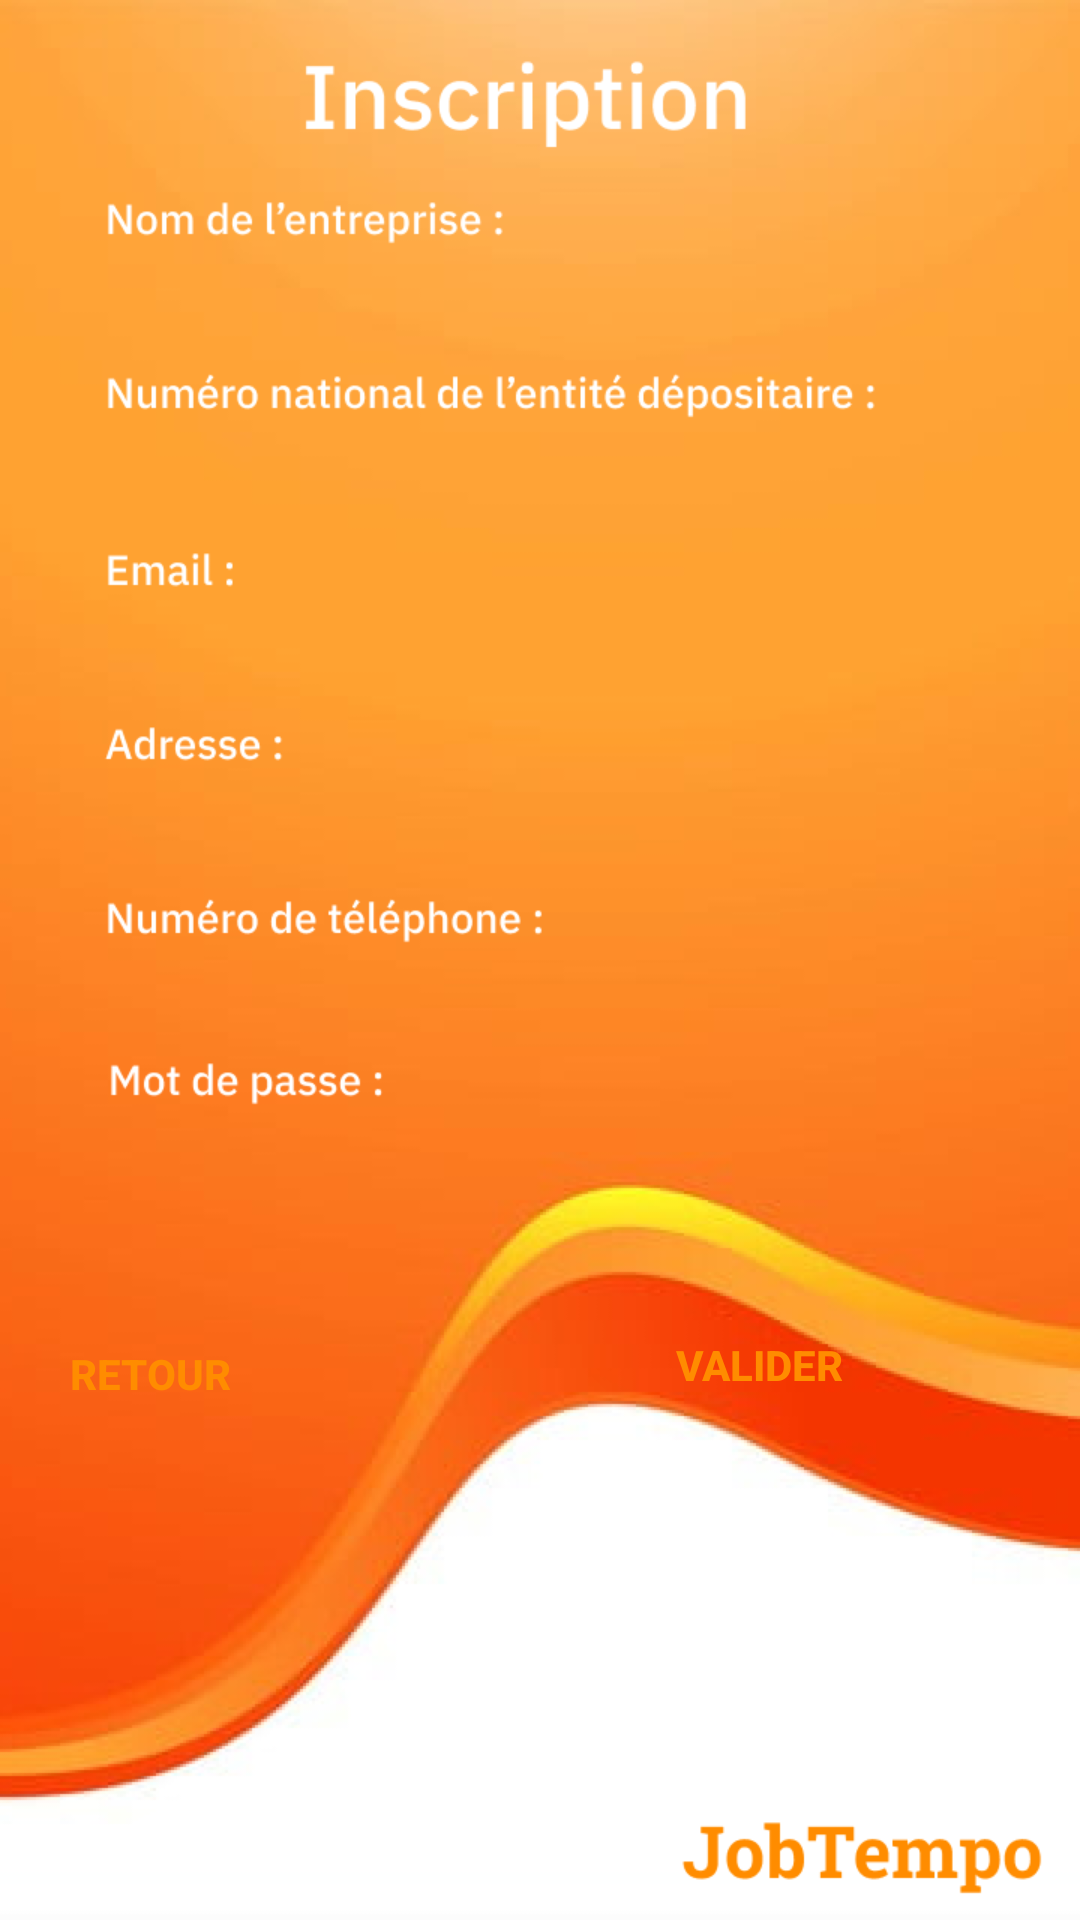

Layout XML and referenced resources for this Android screen:
<!-- AndroidManifest.xml: application theme Theme.JobTempo -->
<!-- res/layout/activity_main.xml -->
<?xml version="1.0" encoding="utf-8"?>
<androidx.constraintlayout.widget.ConstraintLayout xmlns:android="http://schemas.android.com/apk/res/android"
    xmlns:app="http://schemas.android.com/apk/res-auto"
    xmlns:tools="http://schemas.android.com/tools"
    android:layout_width="match_parent"
    android:layout_height="match_parent"
    android:background="@drawable/inscription_entreprise">

    <Button
        android:id="@+id/bouton_retour"
        android:layout_width="wrap_content"
        android:layout_height="wrap_content"
        android:layout_marginTop="8dp"
        android:layout_marginEnd="100dp"
        android:background="@drawable/btn_bg"
        android:text="Retour"
        android:textColor="#FF8C00"
        android:textStyle="bold"
        app:layout_constraintEnd_toStartOf="@+id/bouton_valider"
        app:layout_constraintTop_toTopOf="@+id/bouton_valider" />

    <Button
        android:id="@+id/bouton_valider"
        android:layout_width="118dp"
        android:layout_height="58dp"
        android:layout_marginEnd="48dp"
        android:layout_marginBottom="156dp"
        android:background="@drawable/btn_bg"
        android:text="Valider"
        android:textColor="#FF8C00"
        android:textStyle="bold"
        app:layout_constraintBottom_toBottomOf="parent"
        app:layout_constraintEnd_toEndOf="parent" />

    <EditText
        android:id="@+id/editTextTextEmailAddress3"
        android:layout_width="343dp"
        android:layout_height="23dp"
        android:layout_marginTop="232dp"
        android:ems="10"
        android:inputType="textEmailAddress"
        app:layout_constraintStart_toStartOf="@+id/editTextTextPassword2"
        app:layout_constraintTop_toTopOf="parent"
        android:background="@null"/>

    <EditText
        android:id="@+id/editTextTextPassword"
        android:layout_width="339dp"
        android:layout_height="22dp"
        android:layout_marginStart="40dp"
        android:layout_marginTop="104dp"
        android:ems="10"
        android:inputType="textPassword"
        app:layout_constraintStart_toStartOf="parent"
        app:layout_constraintTop_toTopOf="parent"
        android:background="@null"/>

    <EditText
        android:id="@+id/editTextTextPassword2"
        android:layout_width="339dp"
        android:layout_height="22dp"
        android:layout_marginTop="168dp"
        android:ems="10"
        android:inputType="textPassword"
        app:layout_constraintStart_toStartOf="@+id/editTextTextPassword"
        app:layout_constraintTop_toTopOf="parent"
        android:background="@null"/>

    <EditText
        android:id="@+id/editTextTextPassword3"
        android:layout_width="339dp"
        android:layout_height="22dp"
        android:layout_marginTop="300dp"
        android:ems="10"
        android:inputType="textPassword"
        app:layout_constraintStart_toStartOf="@+id/editTextTextEmailAddress3"
        app:layout_constraintTop_toTopOf="parent"
        android:background="@null"/>

    <EditText
        android:id="@+id/editTextPhone"
        android:layout_width="339dp"
        android:layout_height="19dp"
        android:layout_marginTop="372dp"
        android:ems="10"
        android:inputType="phone"
        app:layout_constraintStart_toStartOf="@+id/editTextTextPassword3"
        app:layout_constraintTop_toTopOf="parent"
        android:background="@null"/>

    <EditText
        android:id="@+id/editTextTextPassword4"
        android:layout_width="343dp"
        android:layout_height="19dp"
        android:layout_marginTop="432dp"
        android:ems="10"
        android:inputType="textPassword"
        app:layout_constraintStart_toStartOf="@+id/editTextPhone"
        app:layout_constraintTop_toTopOf="parent"
        android:background="@null"/>

</androidx.constraintlayout.widget.ConstraintLayout>
<!-- resources referenced by this layout -->
<resources>
  <!-- drawable inscription_entreprise: png bitmap (drawable, 101091 bytes) -->
  <style name="Theme.JobTempo" parent="Theme.AppCompat.Light.NoActionBar">
          
          <item name="colorPrimary">@color/purple_500</item>
          <item name="colorPrimaryVariant">@color/purple_700</item>
          <item name="colorOnPrimary">@color/white</item>
          
          <item name="colorSecondary">@color/teal_200</item>
          <item name="colorSecondaryVariant">@color/teal_700</item>
          <item name="colorOnSecondary">@color/black</item>
          
          <item name="android:statusBarColor">?attr/colorPrimaryVariant</item>
          
      </style>
  <!-- not gathered from this repository: default colours our renderer supplied (Android Studio template values) -->
  <color name="purple_500">#FF6200EE</color>
  <color name="purple_700">#FF3700B3</color>
  <color name="teal_200">#FF03DAC5</color>
  <color name="teal_700">#FF018786</color>
  <color name="black">#FF000000</color>
  <color name="white">#FFFFFFFF</color>
</resources>
